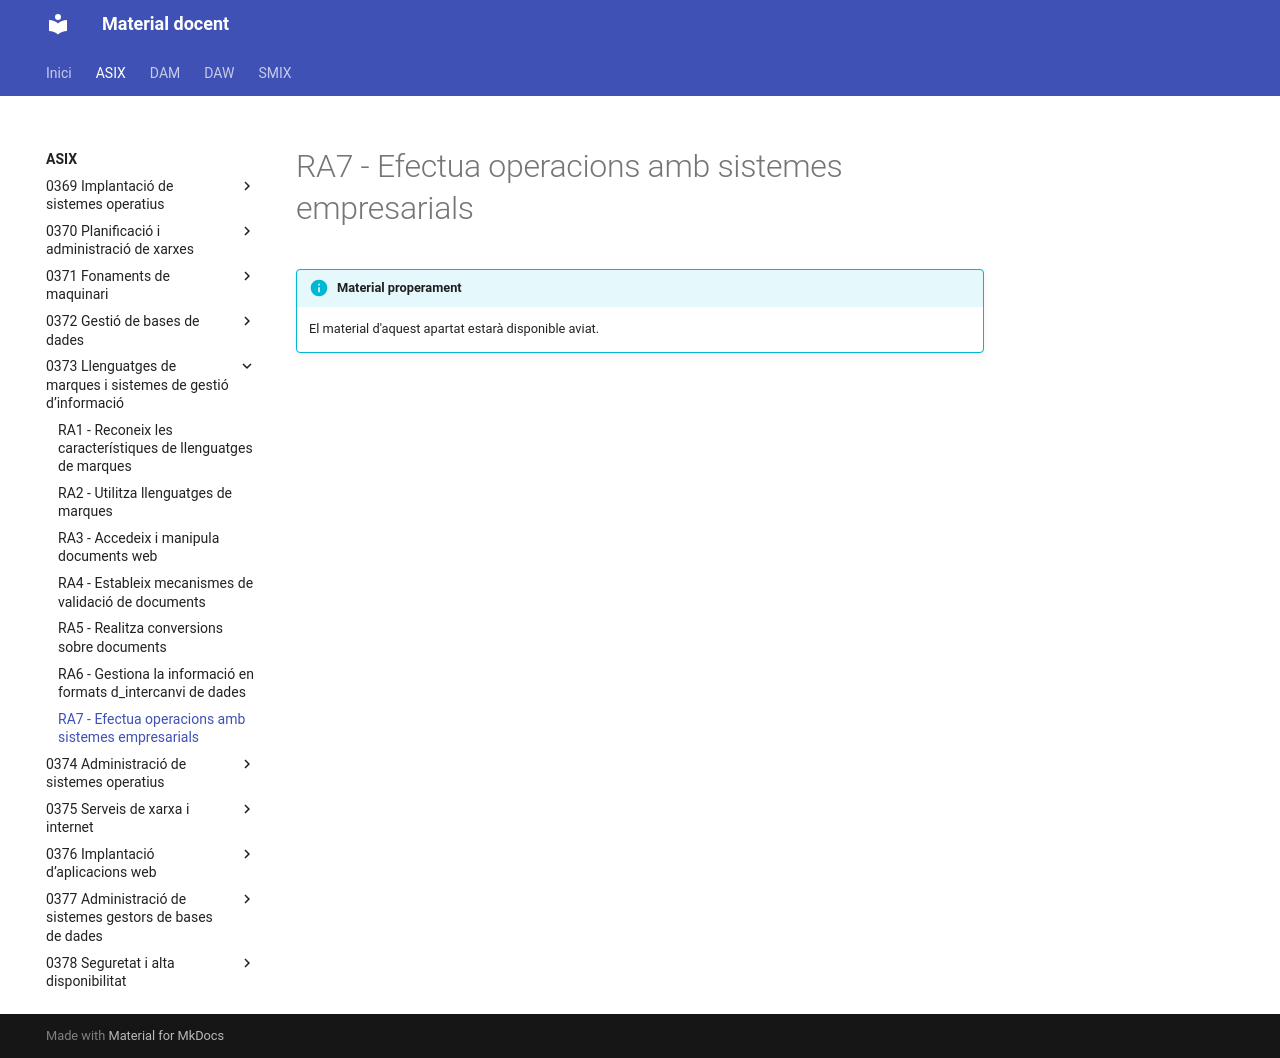

repository: aaragoprof/aaragoprof.github.io · page: asix/0373-llenguatges-de-marques-i-sistemes-de-ges/ra7/index.html · generator: mkdocs

# RA7 - Efectua operacions amb sistemes empresarials

!!! info "Material properament"
    El material d'aquest apartat estarà disponible aviat.
